Photos from the image-classification dataset "Split_DATASHEET_N_G_DR_Kelompok3" in the GitHub repository antonwijayacakra/Datasheet-fundus-STQ-with-AI-. Its 2 classes are: glaucoma, normal.

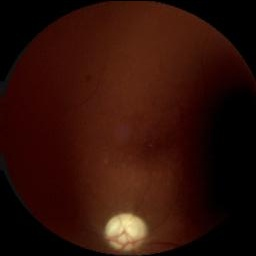
Label: glaucoma

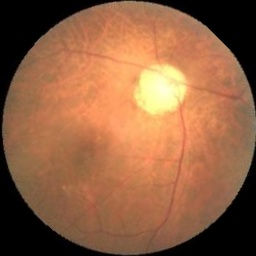
Label: glaucoma

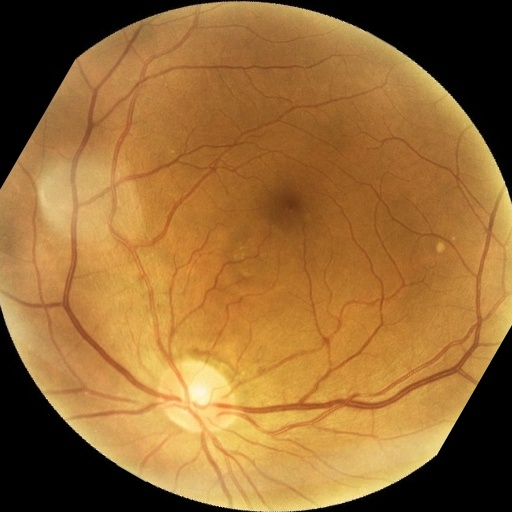
Label: normal

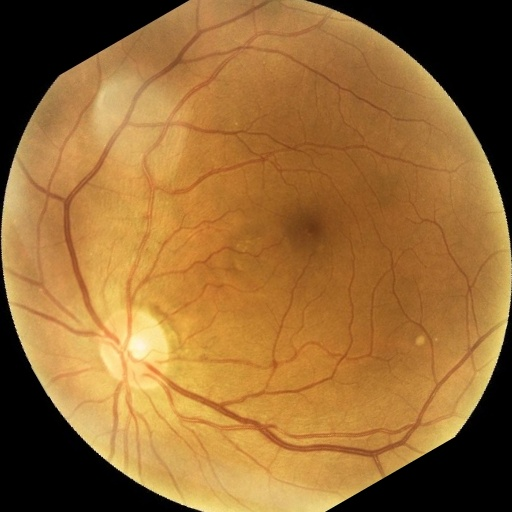
Label: normal

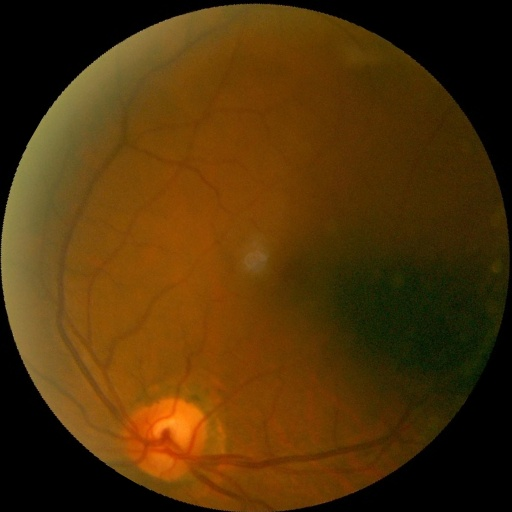
Label: normal

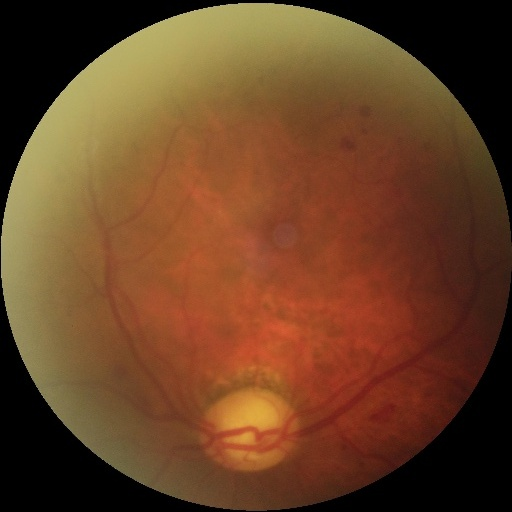
Label: glaucoma
